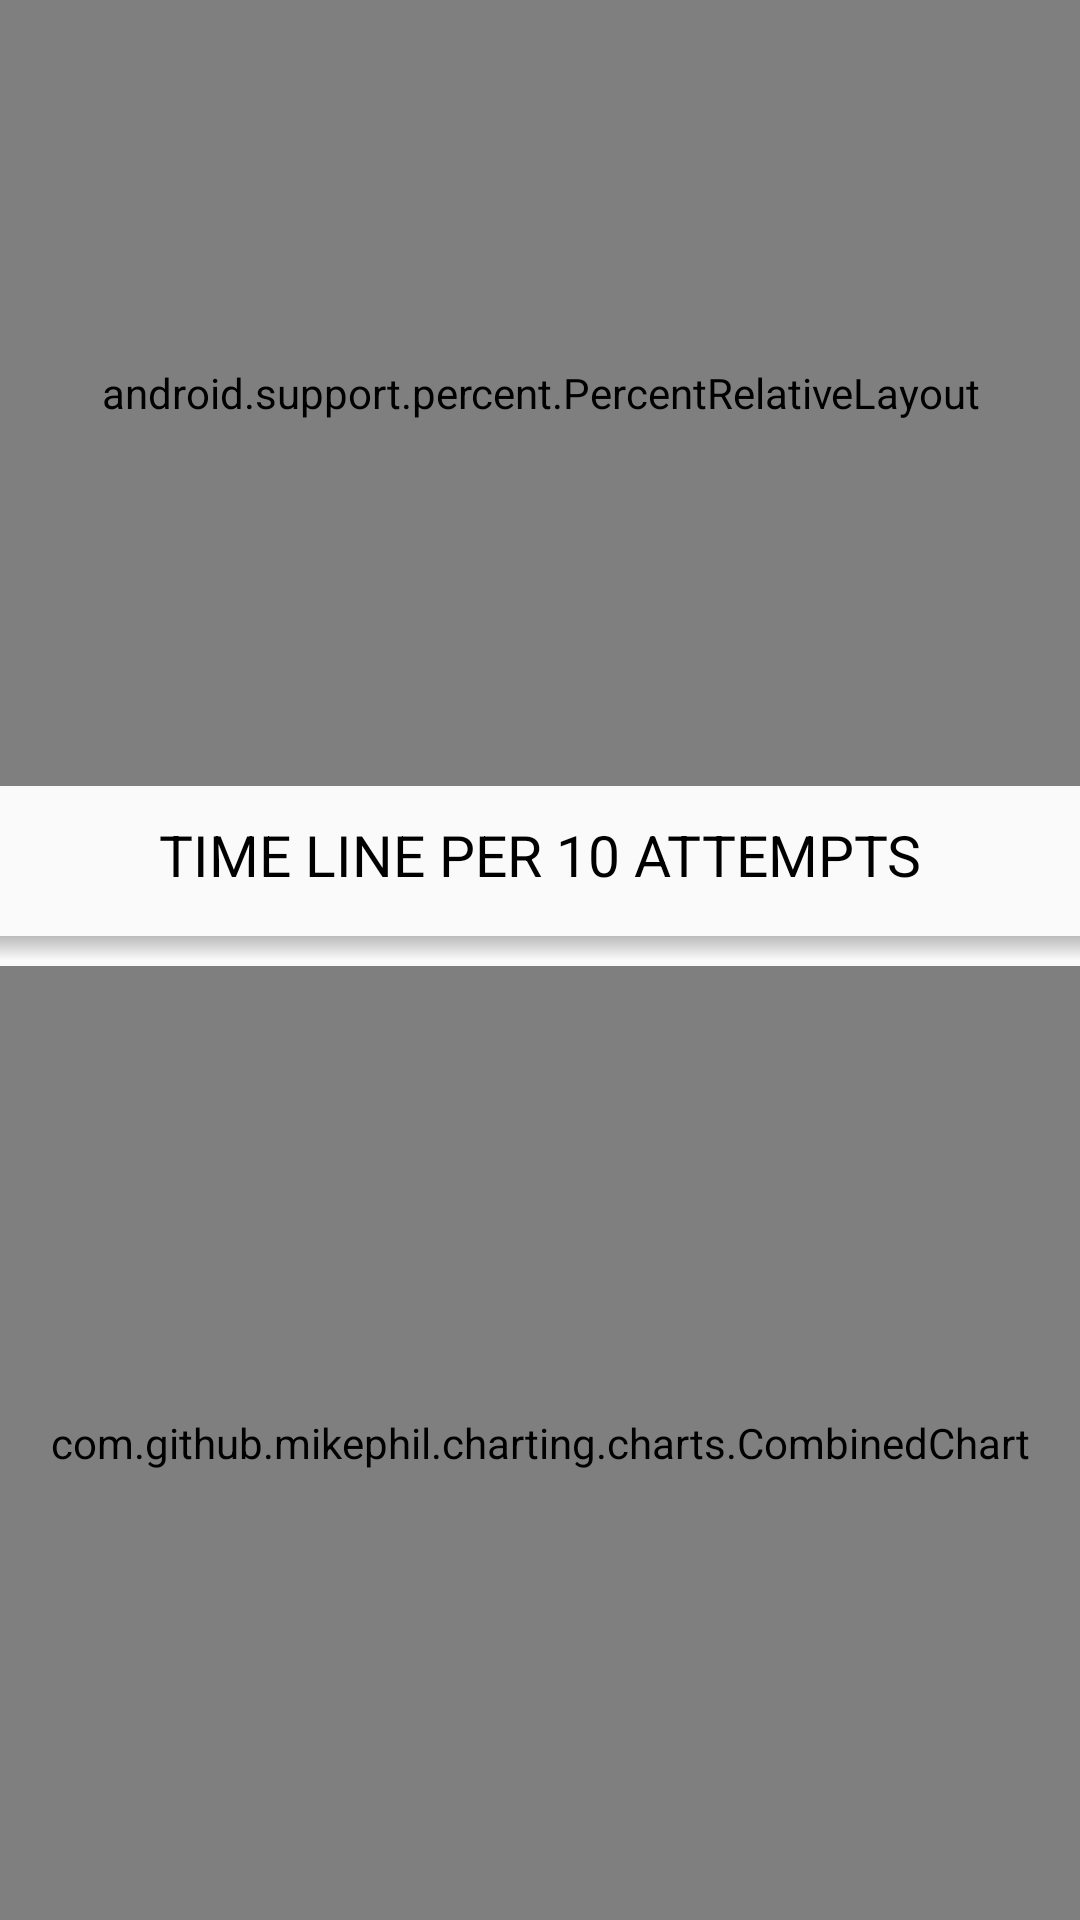

The Android layout XML behind this screen, and the referenced resources:
<!-- AndroidManifest.xml: application theme AppTheme -->
<!-- res/layout/fragment_video_detail_statistics.xml -->
<?xml version="1.0" encoding="utf-8"?>

<LinearLayout xmlns:android="http://schemas.android.com/apk/res/android"
    android:layout_width="match_parent"
    android:layout_height="match_parent"
    xmlns:app="http://schemas.android.com/apk/res-auto"
    android:orientation="vertical">

    <android.support.percent.PercentRelativeLayout
        android:layout_width="match_parent"
        android:layout_height="match_parent"
        android:layout_weight="65">

        <TextView
            android:id="@+id/tv_title1"
            android:layout_width="match_parent"
            android:layout_height="@dimen/header_height_default"
            android:gravity="center"
            android:text="AVERAGE PER 10 ATTEMPTS"
            android:textAlignment="center"
            android:textColor="@color/black"
            android:textSize="19sp" />

        
        <TextView
            android:layout_width="match_parent"
            android:layout_height="@dimen/header_shadow_height_default"
            android:layout_below="@+id/tv_title1"
            android:background="@drawable/shape_header_shadow" />
        

        <android.support.percent.PercentRelativeLayout
            android:layout_width="match_parent"
            android:layout_height="match_parent"
            android:layout_below="@+id/tv_title1"
            android:layout_marginTop="10dp">
            <TextView
                android:id="@+id/tv_center"
                android:layout_width="wrap_content"
                android:layout_height="wrap_content"
                android:textColor="@color/text_color_default"
                android:text="7.8 / 10"
                android:textSize="14sp"
                android:layout_centerInParent="true"/>
            <com.timqi.sectorprogressview.ColorfulRingProgressView
                android:id="@+id/pie_chart"
                app:layout_heightPercent="100%"
                android:layout_centerInParent="true"
                app:bgColor="#e1e1e1"
                app:fgColorStart="#055b17"
                app:fgColorEnd="#7ccd80"
                app:layout_aspectRatio="100%"
                app:percent="75"
                app:startAngle="0"
                app:strokeWidth="25dp" />
        </android.support.percent.PercentRelativeLayout>
    </android.support.percent.PercentRelativeLayout>

    <RelativeLayout
        android:layout_width="match_parent"
        android:layout_height="match_parent"
        android:layout_weight="45">

        <TextView
            android:id="@+id/tv_title2"
            android:layout_width="match_parent"
            android:layout_height="@dimen/header_height_default"
            android:layout_gravity="center_horizontal"
            android:padding="10dp"
            android:text="TIME LINE PER 10 ATTEMPTS"
            android:textAlignment="center"
            android:textColor="@color/black"
            android:textSize="19sp" />

        
        <TextView
            android:layout_width="match_parent"
            android:layout_height="@dimen/header_shadow_height_default"
            android:layout_below="@+id/tv_title2"
            android:background="@drawable/shape_header_shadow" />
        

        <com.github.mikephil.charting.charts.CombinedChart
            android:id="@+id/bar_chart"
            android:layout_width="match_parent"
            android:layout_height="match_parent"
            android:layout_below="@+id/tv_title2"
            android:layout_marginTop="10dp" />
    </RelativeLayout>
</LinearLayout>
<!-- resources referenced by this layout -->
<resources>
  <color name="black">#000000</color>
  <color name="text_color_default">#222222</color>
  <dimen name="header_height_default">50dp</dimen>
  <dimen name="header_shadow_height_default">8dp</dimen>
  <!-- drawable shape_header_shadow (drawable) -->
  <shape xmlns:android="http://schemas.android.com/apk/res/android"
      android:shape="rectangle">
      <gradient
          android:startColor="@android:color/transparent"
          android:endColor="#40000000"
          android:angle="90" />
  </shape>
  <style name="AppTheme" parent="Theme.AppCompat.Light.NoActionBar">
          
          <item name="colorPrimary">@color/colorPrimary</item>
          <item name="colorPrimaryDark">@color/colorPrimaryDark</item>
          <item name="colorAccent">@color/colorAccent</item>
      </style>
  <color name="colorPrimary">#222222</color>
  <color name="colorPrimaryDark">#222222</color>
  <color name="colorAccent">#2A9839</color>
</resources>
